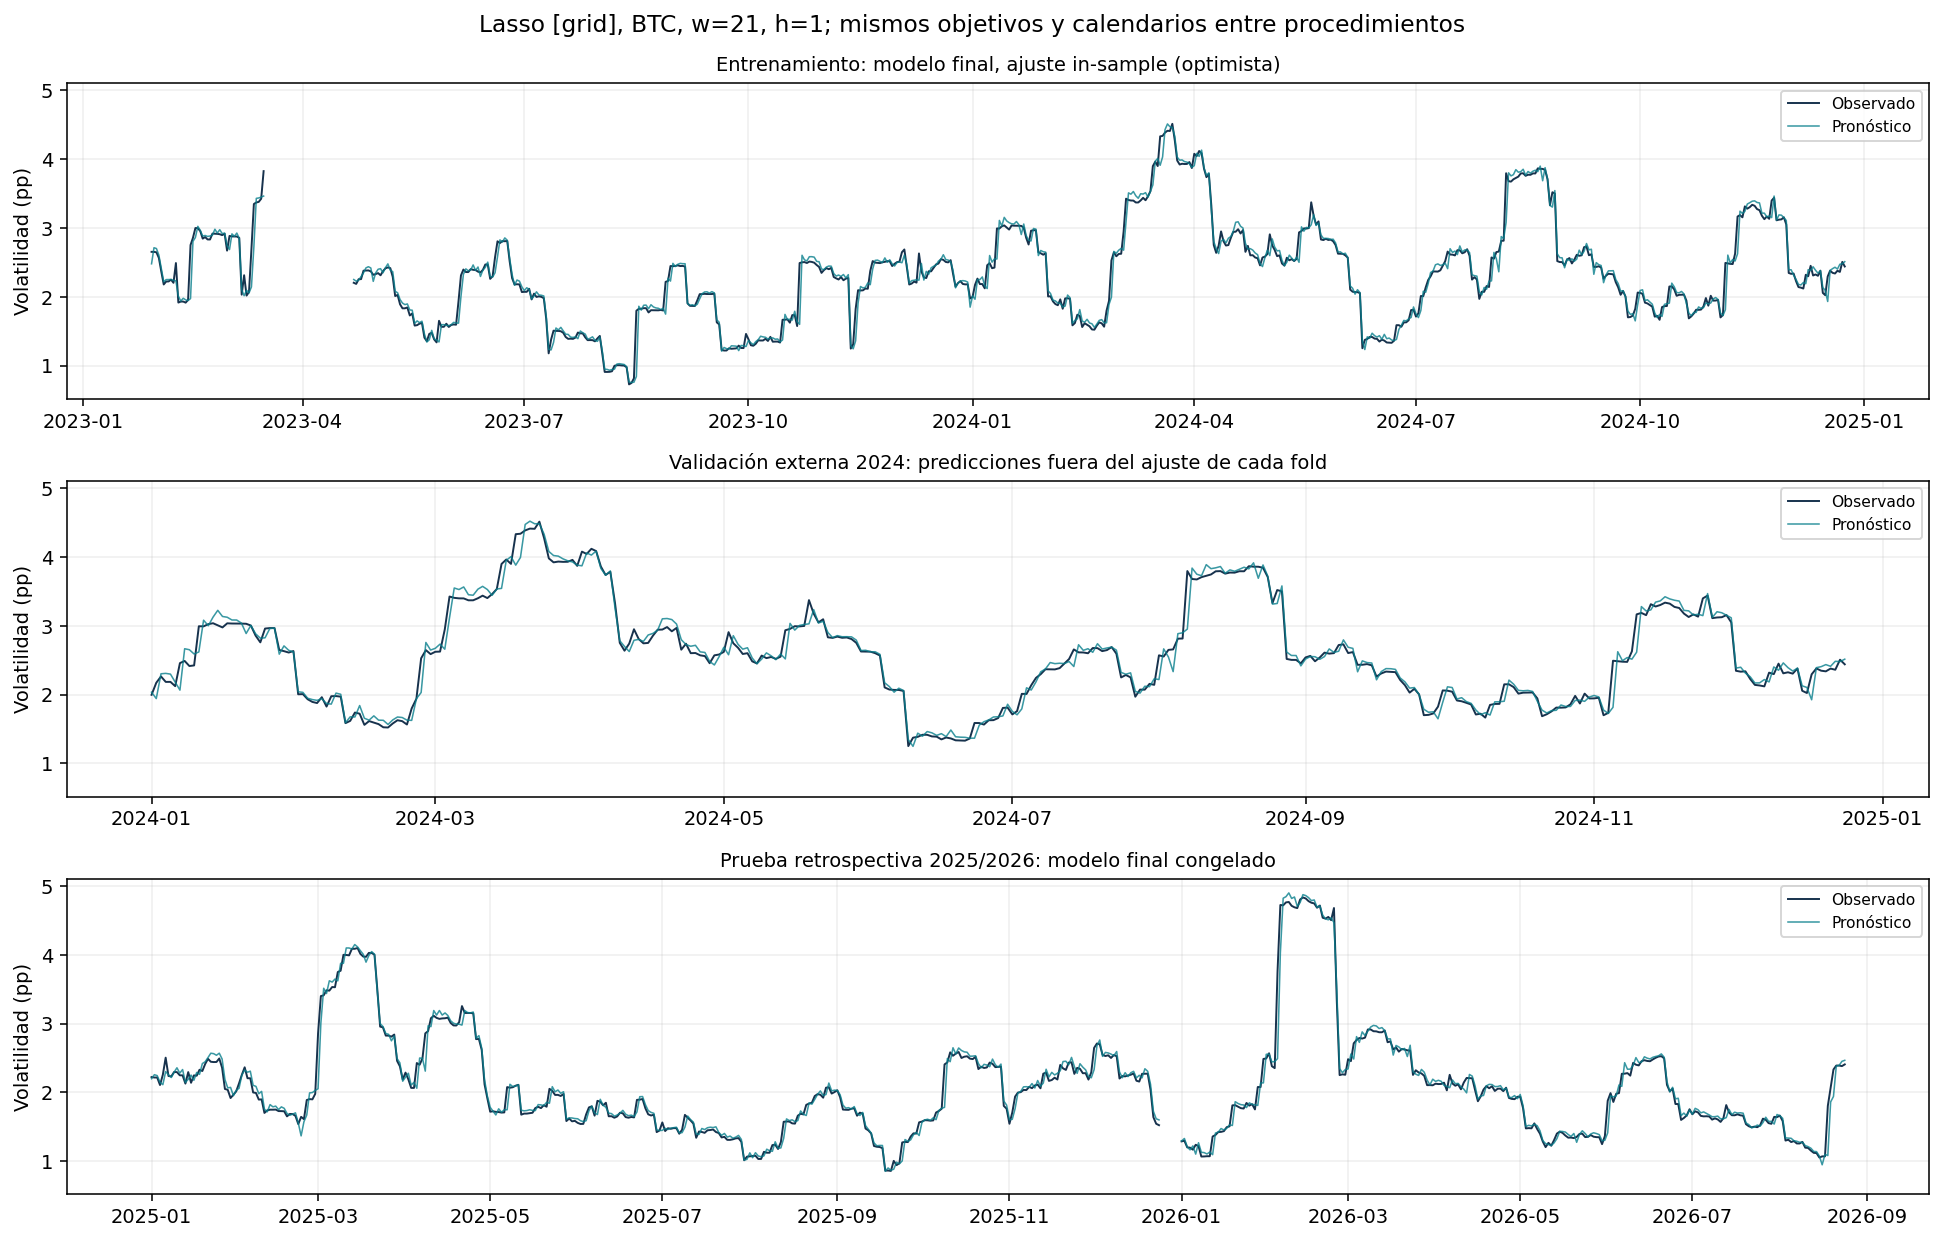

The table this chart was drawn from, first rows:
model, origin, actual, forecast, split, outer_fold, family, method, symbol, volatility_window, horizon
Lasso [grid], 2023-01-29 00:00:00+00:00, 2.654, 2.48, train_in_sample, 0, Lasso, grid, BTCUSDT, 21, 1
Lasso [grid], 2023-01-30 00:00:00+00:00, 2.654, 2.714, train_in_sample, 0, Lasso, grid, BTCUSDT, 21, 1
Lasso [grid], 2023-01-31 00:00:00+00:00, 2.647, 2.702, train_in_sample, 0, Lasso, grid, BTCUSDT, 21, 1
Lasso [grid], 2023-02-01 00:00:00+00:00, 2.566, 2.607, train_in_sample, 0, Lasso, grid, BTCUSDT, 21, 1
Lasso [grid], 2023-02-02 00:00:00+00:00, 2.367, 2.414, train_in_sample, 0, Lasso, grid, BTCUSDT, 21, 1
Lasso [grid], 2023-02-03 00:00:00+00:00, 2.18, 2.218, train_in_sample, 0, Lasso, grid, BTCUSDT, 21, 1
Lasso [grid], 2023-02-04 00:00:00+00:00, 2.223, 2.25, train_in_sample, 0, Lasso, grid, BTCUSDT, 21, 1
Lasso [grid], 2023-02-05 00:00:00+00:00, 2.224, 2.251, train_in_sample, 0, Lasso, grid, BTCUSDT, 21, 1
Lasso [grid], 2023-02-06 00:00:00+00:00, 2.249, 2.252, train_in_sample, 0, Lasso, grid, BTCUSDT, 21, 1
Lasso [grid], 2023-02-07 00:00:00+00:00, 2.204, 2.24, train_in_sample, 0, Lasso, grid, BTCUSDT, 21, 1
Lasso [grid], 2023-02-08 00:00:00+00:00, 2.491, 2.232, train_in_sample, 0, Lasso, grid, BTCUSDT, 21, 1
Lasso [grid], 2023-02-09 00:00:00+00:00, 1.916, 2.01, train_in_sample, 0, Lasso, grid, BTCUSDT, 21, 1
Lasso [grid], 2023-02-10 00:00:00+00:00, 1.931, 1.939, train_in_sample, 0, Lasso, grid, BTCUSDT, 21, 1
Lasso [grid], 2023-02-11 00:00:00+00:00, 1.931, 1.979, train_in_sample, 0, Lasso, grid, BTCUSDT, 21, 1
Lasso [grid], 2023-02-12 00:00:00+00:00, 1.915, 1.956, train_in_sample, 0, Lasso, grid, BTCUSDT, 21, 1
Lasso [grid], 2023-02-13 00:00:00+00:00, 1.956, 1.946, train_in_sample, 0, Lasso, grid, BTCUSDT, 21, 1
Lasso [grid], 2023-02-14 00:00:00+00:00, 2.753, 1.975, train_in_sample, 0, Lasso, grid, BTCUSDT, 21, 1
Lasso [grid], 2023-02-15 00:00:00+00:00, 2.858, 2.805, train_in_sample, 0, Lasso, grid, BTCUSDT, 21, 1
Lasso [grid], 2023-02-16 00:00:00+00:00, 3, 2.863, train_in_sample, 0, Lasso, grid, BTCUSDT, 21, 1
Lasso [grid], 2023-02-17 00:00:00+00:00, 2.998, 3.025, train_in_sample, 0, Lasso, grid, BTCUSDT, 21, 1
Lasso [grid], 2023-02-18 00:00:00+00:00, 2.955, 2.965, train_in_sample, 0, Lasso, grid, BTCUSDT, 21, 1
Lasso [grid], 2023-02-19 00:00:00+00:00, 2.846, 2.883, train_in_sample, 0, Lasso, grid, BTCUSDT, 21, 1
Lasso [grid], 2023-02-20 00:00:00+00:00, 2.869, 2.892, train_in_sample, 0, Lasso, grid, BTCUSDT, 21, 1
Lasso [grid], 2023-02-21 00:00:00+00:00, 2.834, 2.878, train_in_sample, 0, Lasso, grid, BTCUSDT, 21, 1
Lasso [grid], 2023-02-22 00:00:00+00:00, 2.833, 2.884, train_in_sample, 0, Lasso, grid, BTCUSDT, 21, 1
Lasso [grid], 2023-02-23 00:00:00+00:00, 2.919, 2.897, train_in_sample, 0, Lasso, grid, BTCUSDT, 21, 1
Lasso [grid], 2023-02-24 00:00:00+00:00, 2.918, 2.982, train_in_sample, 0, Lasso, grid, BTCUSDT, 21, 1
Lasso [grid], 2023-02-25 00:00:00+00:00, 2.915, 2.927, train_in_sample, 0, Lasso, grid, BTCUSDT, 21, 1
Lasso [grid], 2023-02-26 00:00:00+00:00, 2.91, 2.976, train_in_sample, 0, Lasso, grid, BTCUSDT, 21, 1
Lasso [grid], 2023-02-27 00:00:00+00:00, 2.897, 2.919, train_in_sample, 0, Lasso, grid, BTCUSDT, 21, 1
Lasso [grid], 2023-02-28 00:00:00+00:00, 2.918, 2.926, train_in_sample, 0, Lasso, grid, BTCUSDT, 21, 1
Lasso [grid], 2023-03-01 00:00:00+00:00, 2.671, 2.745, train_in_sample, 0, Lasso, grid, BTCUSDT, 21, 1
Lasso [grid], 2023-03-02 00:00:00+00:00, 2.885, 2.687, train_in_sample, 0, Lasso, grid, BTCUSDT, 21, 1
Lasso [grid], 2023-03-03 00:00:00+00:00, 2.878, 2.915, train_in_sample, 0, Lasso, grid, BTCUSDT, 21, 1
Lasso [grid], 2023-03-04 00:00:00+00:00, 2.876, 2.879, train_in_sample, 0, Lasso, grid, BTCUSDT, 21, 1
Lasso [grid], 2023-03-05 00:00:00+00:00, 2.877, 2.927, train_in_sample, 0, Lasso, grid, BTCUSDT, 21, 1
Lasso [grid], 2023-03-06 00:00:00+00:00, 2.856, 2.849, train_in_sample, 0, Lasso, grid, BTCUSDT, 21, 1
Lasso [grid], 2023-03-07 00:00:00+00:00, 2.032, 2.105, train_in_sample, 0, Lasso, grid, BTCUSDT, 21, 1
Lasso [grid], 2023-03-08 00:00:00+00:00, 2.314, 2.016, train_in_sample, 0, Lasso, grid, BTCUSDT, 21, 1
Lasso [grid], 2023-03-09 00:00:00+00:00, 2.018, 2.095, train_in_sample, 0, Lasso, grid, BTCUSDT, 21, 1
Lasso [grid], 2023-03-10 00:00:00+00:00, 2.07, 2.056, train_in_sample, 0, Lasso, grid, BTCUSDT, 21, 1
Lasso [grid], 2023-03-11 00:00:00+00:00, 2.694, 2.144, train_in_sample, 0, Lasso, grid, BTCUSDT, 21, 1
Lasso [grid], 2023-03-12 00:00:00+00:00, 3.349, 2.727, train_in_sample, 0, Lasso, grid, BTCUSDT, 21, 1
Lasso [grid], 2023-03-13 00:00:00+00:00, 3.371, 3.431, train_in_sample, 0, Lasso, grid, BTCUSDT, 21, 1
Lasso [grid], 2023-03-14 00:00:00+00:00, 3.38, 3.437, train_in_sample, 0, Lasso, grid, BTCUSDT, 21, 1
Lasso [grid], 2023-03-15 00:00:00+00:00, 3.426, 3.45, train_in_sample, 0, Lasso, grid, BTCUSDT, 21, 1
Lasso [grid], 2023-03-16 00:00:00+00:00, 3.827, 3.465, train_in_sample, 0, Lasso, grid, BTCUSDT, 21, 1
Lasso [grid], 2023-04-22 00:00:00+00:00, 2.204, 2.252, train_in_sample, 0, Lasso, grid, BTCUSDT, 21, 1
Lasso [grid], 2023-04-23 00:00:00+00:00, 2.188, 2.228, train_in_sample, 0, Lasso, grid, BTCUSDT, 21, 1
Lasso [grid], 2023-04-24 00:00:00+00:00, 2.256, 2.241, train_in_sample, 0, Lasso, grid, BTCUSDT, 21, 1
Lasso [grid], 2023-04-25 00:00:00+00:00, 2.257, 2.295, train_in_sample, 0, Lasso, grid, BTCUSDT, 21, 1
Lasso [grid], 2023-04-26 00:00:00+00:00, 2.38, 2.349, train_in_sample, 0, Lasso, grid, BTCUSDT, 21, 1
Lasso [grid], 2023-04-27 00:00:00+00:00, 2.382, 2.42, train_in_sample, 0, Lasso, grid, BTCUSDT, 21, 1
Lasso [grid], 2023-04-28 00:00:00+00:00, 2.384, 2.438, train_in_sample, 0, Lasso, grid, BTCUSDT, 21, 1
Lasso [grid], 2023-04-29 00:00:00+00:00, 2.37, 2.419, train_in_sample, 0, Lasso, grid, BTCUSDT, 21, 1
Lasso [grid], 2023-04-30 00:00:00+00:00, 2.32, 2.225, train_in_sample, 0, Lasso, grid, BTCUSDT, 21, 1
Lasso [grid], 2023-05-01 00:00:00+00:00, 2.331, 2.348, train_in_sample, 0, Lasso, grid, BTCUSDT, 21, 1
Lasso [grid], 2023-05-02 00:00:00+00:00, 2.344, 2.401, train_in_sample, 0, Lasso, grid, BTCUSDT, 21, 1
Lasso [grid], 2023-05-03 00:00:00+00:00, 2.313, 2.409, train_in_sample, 0, Lasso, grid, BTCUSDT, 21, 1
Lasso [grid], 2023-05-04 00:00:00+00:00, 2.373, 2.349, train_in_sample, 0, Lasso, grid, BTCUSDT, 21, 1
... 1,553 more rows
